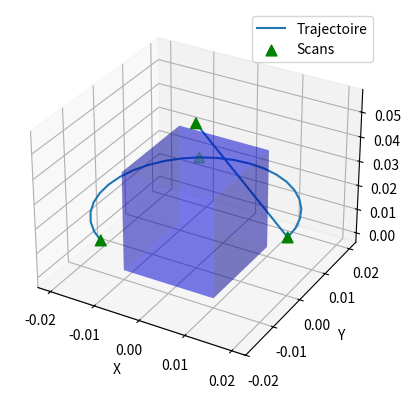

This chart was generated by the following Python code:
import matplotlib
import matplotlib.pyplot as plt
from mpl_toolkits.mplot3d import Axes3D
import numpy as np
import math

# Fonctions
def get_arret(nb_scan):
    return nb_scan < 4

# constantes
h_table = 0
h_objet = 40e-3  # Hauteur de l'objet
largeur_max_obj = 20e-3  # largeur de l'objet

A = largeur_max_obj  # Rayon du cercle autour de l'objet

dtheta = 0.174533  # pas angulaire en radian (environ 10 deg)

portee_max = 5  # Portée max du capteur
dist_secu = 15e-3  # distance de sécurité

dt = 0.1  # pas de temps

# variables
x_traj, y_traj, z_traj = [], [], []
scan_points = []  # pour stocker les positions de scan

t = 0
teta = 0
c_x, c_y = 0, 0

nb_scan = 0

critere_arret = True
# position initiale
x = c_x
y = c_y
z = h_objet + dist_secu

x_traj.append(x)
y_traj.append(y)
z_traj.append(z)

# point de scan -> stocké en vert
scan_points.append((x, y, z))


teta_cible = 0
# génération trajectoire autour de l'objet
while critere_arret:
    
    while teta <= teta_cible:
        t = t + dt
        x = A * math.cos(teta)
        y = A * math.sin(teta)
        z = h_objet/2   # pour le moment à mi-hauteur
        teta += dtheta

        x_traj.append(x)
        y_traj.append(y)
        z_traj.append(z)

    # point de scan -> stocké en vert
    scan_points.append((x, y, z))

    t = 0
    critere_arret = get_arret(len(scan_points))
    teta_cible = teta + 2*math.pi/3

# --- Création de la figure ---
fig = plt.figure()
ax = fig.add_subplot(111, projection='3d')

# Trajectoire du bras
ax.plot(x_traj, y_traj, z_traj, label='Trajectoire')
#ax.scatter(x_traj, y_traj, z_traj, c='r', marker='o')

# Points de scan en vert
if scan_points:
    xs, ys, zs = zip(*scan_points)
    ax.scatter(xs, ys, zs, c='g', marker='^', s=60, label='Scans')

# --- Tracer le cube représentant l’objet ---
r = largeur_max_obj / 2
# sommets du cube
x_cube = [c_x - r, c_x + r]
y_cube = [c_y - r, c_y + r]
z_cube = [h_table, h_table + h_objet]

# créer les faces du cube
xx, yy = np.meshgrid(x_cube, y_cube)
ax.plot_surface(xx, yy, z_cube[0]*np.ones_like(xx), alpha=0.3, color='blue')  # base
ax.plot_surface(xx, yy, z_cube[1]*np.ones_like(xx), alpha=0.3, color='blue')  # top

yy, zz = np.meshgrid(y_cube, z_cube)
ax.plot_surface(x_cube[0]*np.ones_like(yy), yy, zz, alpha=0.3, color='blue')  # face x-
ax.plot_surface(x_cube[1]*np.ones_like(yy), yy, zz, alpha=0.3, color='blue')  # face x+

xx, zz = np.meshgrid(x_cube, z_cube)
ax.plot_surface(xx, y_cube[0]*np.ones_like(xx), zz, alpha=0.3, color='blue')  # face y-
ax.plot_surface(xx, y_cube[1]*np.ones_like(xx), zz, alpha=0.3, color='blue')  # face y+

# légendes et labels
ax.set_xlabel("X")
ax.set_ylabel("Y")
ax.set_zlabel("Z")
ax.legend()

plt.show()
